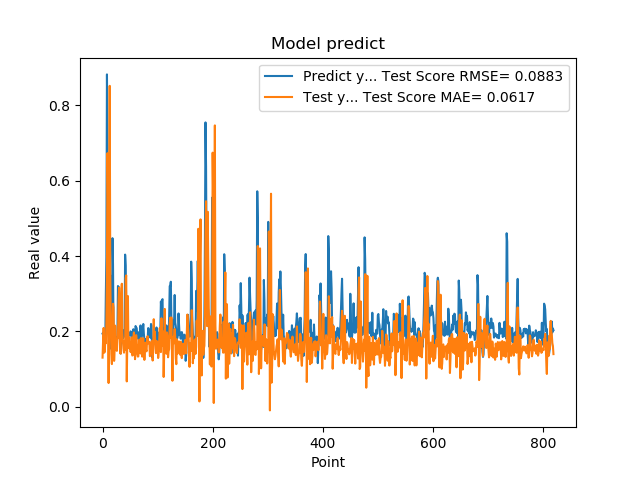

The table this chart was drawn from, first rows:
1.941800117492676059e-01, 1.304243187192530018e-01
1.970258951187133512e-01, 1.754496398184997585e-01
1.859861761331558505e-01, 2.092094333243385007e-01
1.705197989940643033e-01, 1.433619302405716722e-01
1.844120919704437256e-01, 1.462459153574725279e-01
1.779371052980423251e-01, 1.769029475016595521e-01
3.004232645034790039e-01, 1.684804121328545012e-01
3.969086110591887873e-01, 2.222912280549160235e-01
8.820003867149353027e-01, 3.650485635632242931e-01
6.841114759445190430e-01, 6.730080522636021634e-01
2.116497457027435580e-01, 5.491356158264019127e-01
2.014262527227401733e-01, 6.302359943188846902e-02
2.061583995819092074e-01, 4.751001702755591749e-01
3.160260915756225586e-01, 8.516726076456256900e-01
3.489396274089813232e-01, 3.598026918516588624e-01
1.544443815946578979e-01, 2.155865405000231827e-01
1.959947794675827026e-01, 1.397991950811686979e-01
1.894801408052444180e-01, 1.132995851706138923e-01
4.474425017833709162e-01, 1.938275805044976929e-01
3.771362304687500555e-01, 2.732852441297342616e-01
1.889318972826004028e-01, 2.633606418916558112e-01
1.752775162458419522e-01, 1.218002443940467139e-01
1.822472065687180121e-01, 1.574042781661733614e-01
1.866402029991149902e-01, 2.152896506178585689e-01
1.715678423643112183e-01, 1.871540450677634249e-01
1.676391065120696744e-01, 1.502041256275276071e-01
1.773854047060013095e-01, 1.483483332091173890e-01
1.872433423995972235e-01, 1.798831071090409850e-01
3.204146027565002441e-01, 1.818547671414990075e-01
3.134283721446990967e-01, 2.794569932220293818e-01
3.171058297157288153e-01, 3.159704234210072293e-01
2.202603369951247891e-01, 2.226335861826155005e-01
1.659800857305526733e-01, 1.425597788964365620e-01
1.415748745203018188e-01, 1.406503496426864674e-01
1.852595061063766479e-01, 2.951524416303464848e-01
1.814238876104354858e-01, 3.264666370063402656e-01
1.905867606401443481e-01, 1.963142561248654161e-01
1.810430586338043213e-01, 1.727525792214391065e-01
1.954265981912612915e-01, 1.543925708711078593e-01
2.029463946819305142e-01, 1.436389425520677443e-01
1.862521618604660034e-01, 1.746284968127546633e-01
4.038094580173492432e-01, 1.519391093700260820e-01
3.743042349815369207e-01, 3.414394365959431688e-01
2.572054266929626465e-01, 3.485855164092700464e-01
2.253161966800689420e-01, 6.731985332510527498e-02
1.787700653076171875e-01, 1.793888207153171710e-01
1.761920750141143799e-01, 2.939056603058128880e-01
1.861467957496643066e-01, 1.570196883979980695e-01
1.954011768102645874e-01, 1.838921593736444760e-01
1.907722949981689176e-01, 1.547633739408921516e-01
1.898660957813262939e-01, 1.647118667336721076e-01
2.001174986362457275e-01, 1.450378700287645872e-01
1.922753006219863892e-01, 1.608085640609946132e-01
1.810636967420578003e-01, 1.842294453767609475e-01
1.635809391736984530e-01, 1.359636573525337677e-01
1.916799396276473999e-01, 1.376000824944474676e-01
2.058236002922058105e-01, 1.829671852696384549e-01
1.857409924268722812e-01, 1.973111165553269875e-01
1.752161234617233276e-01, 1.645946040088119011e-01
1.845117062330245972e-01, 1.262805671802754992e-01
2.143009155988692682e-01, 1.512779775888615785e-01
... 759 more rows
